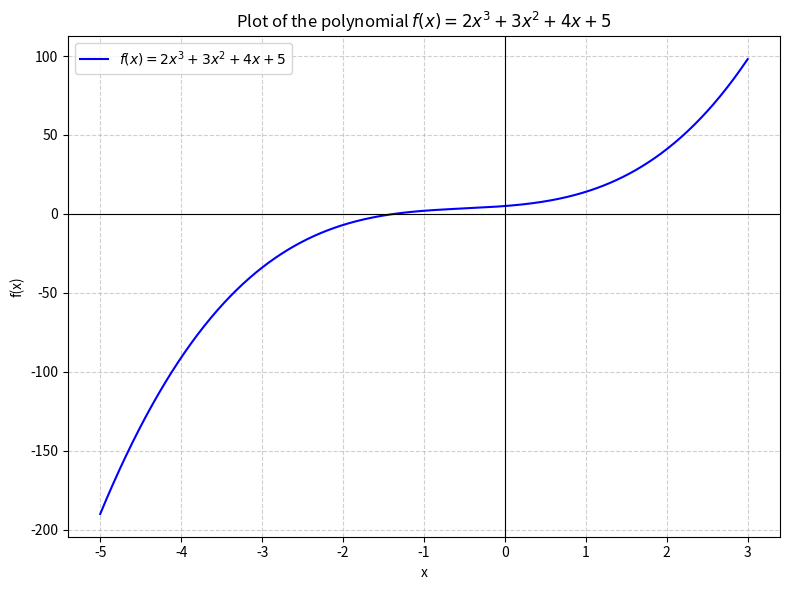

Write Python code to recreate this figure.
"""
[redacted]

Write a Python program that solves the following task:

- Write a function that calculates and outputs a third-degree polynomial in the form
f(x) = 2 * x^3 + 3 * x^2 + 4 * x + 5
.
- Calculate the zeros of the polynomial and output them.
- Calculate the derivatives of the polynomial and output them.
- Plot the function in the coordinate system

"""

import numpy as np
import matplotlib.pyplot as plt

# --- Define the polynomial and its derivatives ---
def f(x):
    """Compute the polynomial f(x) = 2x^3 + 3x^2 + 4x + 5."""
    return 2 * x**3 + 3 * x**2 + 4 * x + 5

def f_derivative(x):
    """Compute the first derivative: f'(x) = 6x^2 + 6x + 4."""
    return 6 * x**2 + 6 * x + 4

def f_second_derivative(x):
    """Compute the second derivative: f''(x) = 12x + 6."""
    return 12 * x + 6

def f_third_derivative(x):
    """Compute the third derivative: f'''(x) = 12."""
    return 12

# --- Calculate zeros of the polynomial ---
coeffs = [2, 3, 4, 5]  # Coefficients for 2x^3 + 3x^2 + 4x + 5
zeros = np.roots(coeffs)
print("Zeros of the polynomial f(x) = 2x^3 + 3x^2 + 4x + 5:")
for idx, root in enumerate(zeros, 1):
    print(f"Zero {idx}: {root}")

# --- Output the derivatives as formulas ---
print("\nFirst derivative:   f'(x) = 6x^2 + 6x + 4")
print("Second derivative:  f''(x) = 12x + 6")
print("Third derivative:   f'''(x) = 12")

# --- Plot the polynomial function ---
x = np.linspace(-5, 3, 400)  # Range of x values for plotting
y = f(x)

plt.figure(figsize=(8, 6))  # Set figure size for better visibility
plt.plot(x, y, label=r"$f(x) = 2x^3 + 3x^2 + 4x + 5$", color='blue')
plt.axhline(0, color='black', linewidth=0.8)  # Draw x-axis
plt.axvline(0, color='black', linewidth=0.8)  # Draw y-axis
plt.title("Plot of the polynomial $f(x) = 2x^3 + 3x^2 + 4x + 5$")
plt.xlabel("x")
plt.ylabel("f(x)")
plt.legend()
plt.grid(True, linestyle='--', alpha=0.6)
plt.tight_layout()
plt.show()